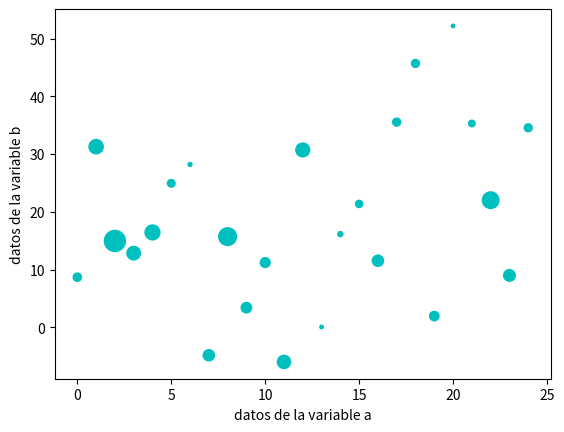

Write the Python code that produced this figure.
# -*- coding: utf-8 -*-
"""
Created on Mon Nov 24 22:03:22 2025

[redacted]
"""

"""
ejemplos del uso de:
np.arange()
np.random.randint(0, 50, 25)
np.random.randn(25)
"""

import numpy as np
import matplotlib.pyplot as plt

datos = {'a': np.arange(25),
         'b': np.random.randint(0, 50, 25),
         'd': np.random.randn(25)}

datos['b'] = datos['b'] + 10 * np.random.randn(25)
datos['d'] = np.abs(datos['d']) * 100

plt.scatter('a', 'b', c='c', s='d', data=datos)
plt.xlabel('datos de la variable a')
plt.ylabel('datos de la variable b')
plt.show()
